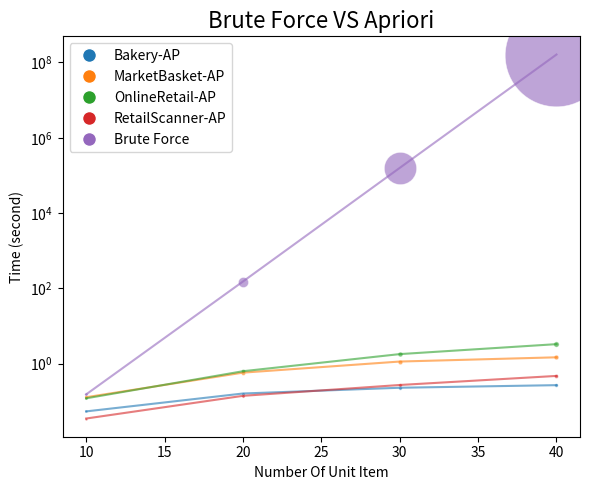

The script that saved this image:
import matplotlib.pyplot as plt

# Data
x = [10, 20, 30, 40]
y = [
    [0.054195801,0.161803246,0.230094592,0.269569238], #Bakery
    [0.128906329,0.579144637,1.141999006,1.479686419], #MarketBasket
    [0.120554527,0.631753842,1.799550931,3.309235096], #OnlineRetail
    [0.035054684,0.140363693,0.272323608,0.474229336], #RetailScanner
    [0.15321966,152.2377353,158276.9496,162075596.4]  #Average brute force
]

# Define colors and labels for each y row
row_colors = ['C0', 'C1', 'C2', 'C3', 'C4']
labels1 = ["Bakery-AP", "MarketBasket-AP", "OnlineRetail-AP", "RetailScanner-AP", "Brute Force"]

def plot_data(ax, x, y, labels, row_colors):
    legend_handles = []

    for y_list, color, label in zip(y, row_colors, labels):
        line, = ax.plot(x, y_list, color=color, linestyle='-', marker='', alpha=0.6)  # Drawing lines without markers
        for xi, yi in zip(x, y_list):
            scatter = ax.scatter(xi, yi, s=10*yi**(1/3), alpha=0.6, edgecolors="w", linewidth=0.5, c=color)
        legend_handles.append(plt.Line2D([0], [0], marker='o', color='w', markerfacecolor=color, markersize=10, label=label))

    ax.set_yscale('log')
    ax.legend(handles=legend_handles, loc='upper left')


fig, ax1 = plt.subplots(figsize=(6,5))  # Adjusted size for single plot

plot_data(ax1, x, y, labels1, row_colors)

ax1.set_xlabel('Number Of Unit Item')
ax1.set_ylabel('Time (second)')
ax1.set_title('Brute Force VS Apriori', fontsize=16)

plt.tight_layout()
plt.savefig('BF_AP_Time_Compare.png')
plt.show()
